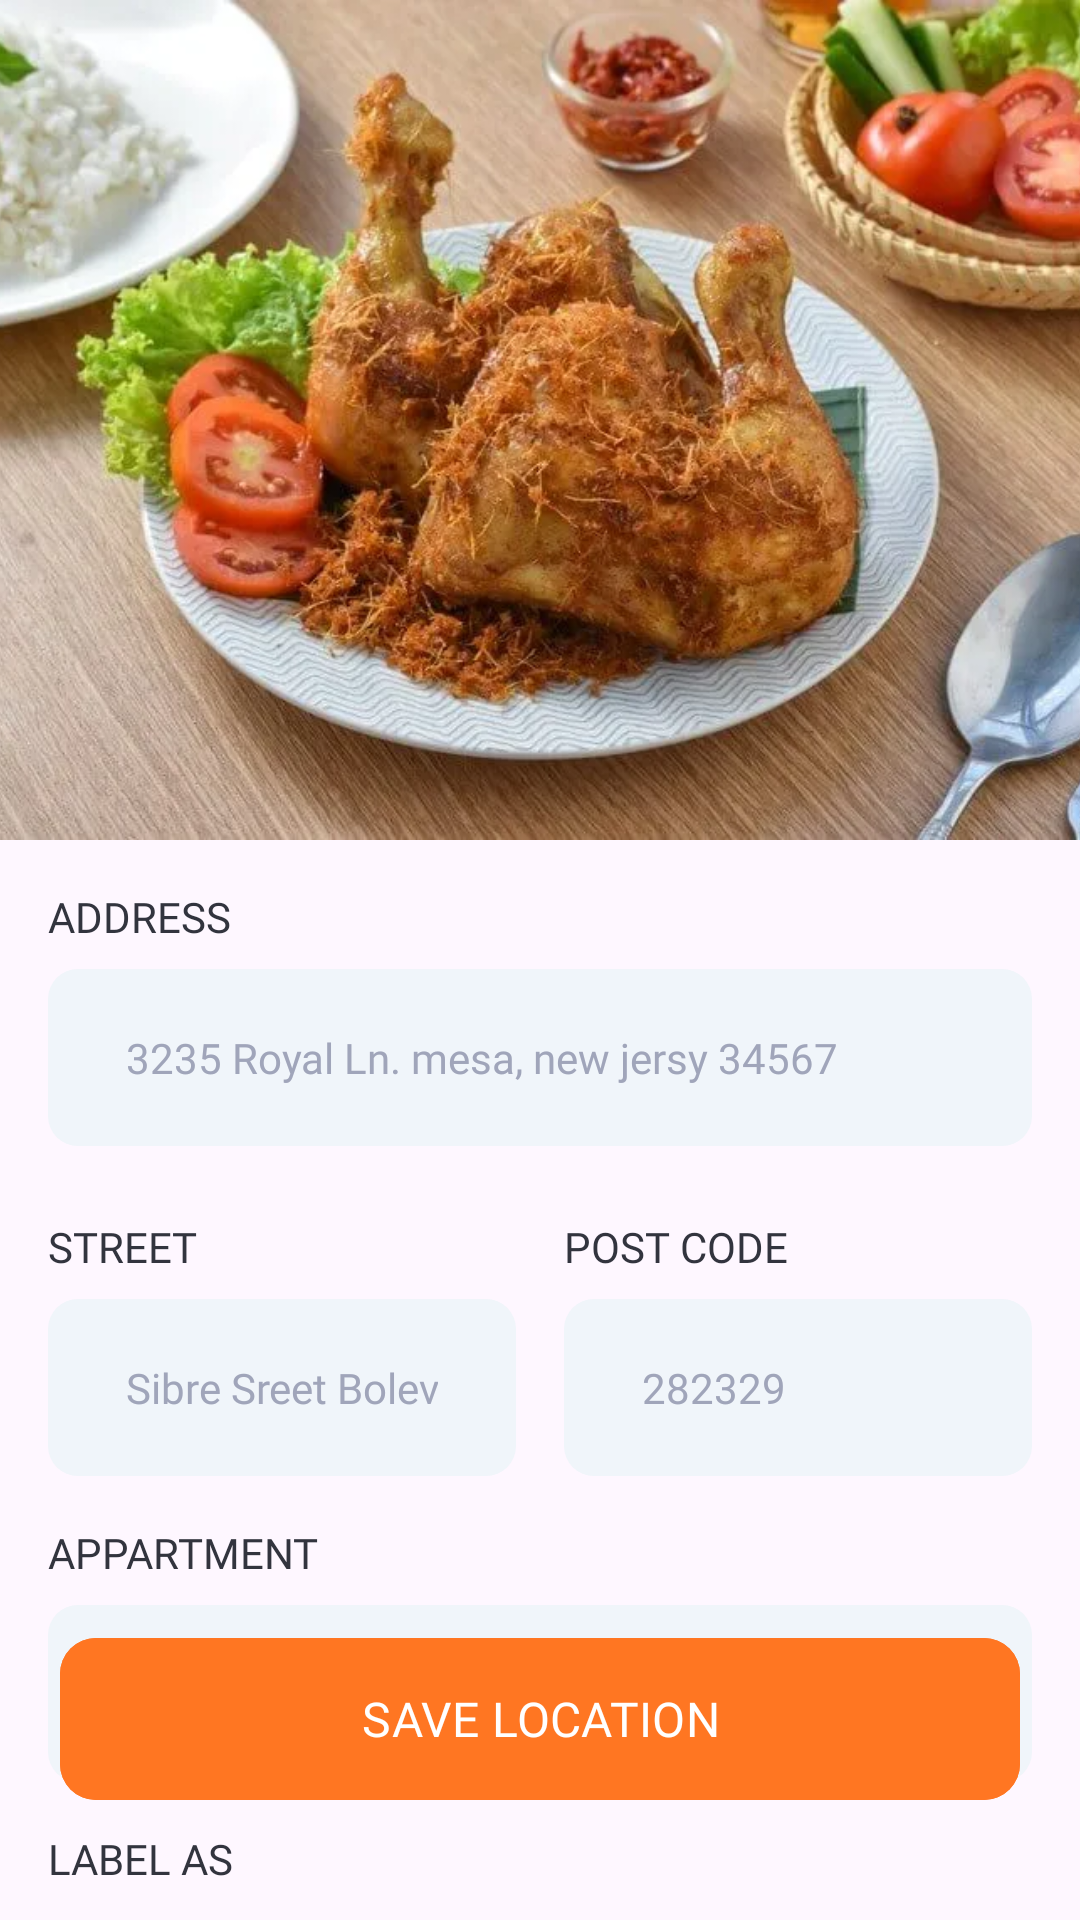

Produce the Android XML layout that renders to this screen, including the resource entries it uses.
<!-- AndroidManifest.xml: application theme Theme.WarteGO -->
<!-- res/layout/fragment_add_address.xml -->
<?xml version="1.0" encoding="utf-8"?>
<androidx.constraintlayout.widget.ConstraintLayout xmlns:android="http://schemas.android.com/apk/res/android"
    xmlns:app="http://schemas.android.com/apk/res-auto"
    xmlns:tools="http://schemas.android.com/tools"
    android:layout_width="match_parent"
    android:layout_height="match_parent"
    tools:context=".ui.auth.profile.address.add_address.AddAddressFragment">


    <androidx.constraintlayout.widget.Guideline
        android:id="@+id/start"
        android:layout_width="wrap_content"
        android:layout_height="wrap_content"
        android:orientation="vertical"
        app:layout_constraintGuide_begin="16dp" />

    <androidx.constraintlayout.widget.Guideline
        android:id="@+id/top_header"
        android:layout_width="wrap_content"
        android:layout_height="wrap_content"
        android:orientation="horizontal"
        app:layout_constraintGuide_begin="16dp" />

    <androidx.constraintlayout.widget.Guideline
        android:id="@+id/end"
        android:layout_width="wrap_content"
        android:layout_height="wrap_content"
        android:orientation="vertical"
        app:layout_constraintGuide_end="16dp" />

    <androidx.constraintlayout.widget.Guideline
        android:id="@+id/end_bottom"
        android:layout_width="wrap_content"
        android:layout_height="wrap_content"
        android:orientation="horizontal"
        app:layout_constraintGuide_end="16dp" />

    <FrameLayout
        android:id="@+id/maps"
        android:layout_width="0dp"
        android:layout_height="wrap_content"
        app:layout_constraintEnd_toEndOf="parent"
        app:layout_constraintStart_toStartOf="parent"
        app:layout_constraintTop_toTopOf="parent">


        <com.google.android.material.imageview.ShapeableImageView
            android:id="@+id/iv_maps"
            android:layout_width="match_parent"
            android:layout_height="280dp"
            android:scaleType="centerCrop"
            android:src="@drawable/sample_category" />

        <Button
            android:id="@+id/btn_back"
            style="?attr/materialIconButtonFilledStyle"
            android:layout_width="wrap_content"
            android:layout_height="wrap_content"
            android:layout_marginStart="16dp"
            android:layout_marginTop="16dp"
            android:backgroundTint="#32343E"
            android:gravity="start|top"
            android:padding="16dp"
            app:icon="@drawable/arrow_back_24px"
            app:iconSize="20dp"
            app:iconTint="@color/white" />
    </FrameLayout>

    <com.google.android.material.textview.MaterialTextView
        android:id="@+id/tv_address"
        android:layout_width="wrap_content"
        android:layout_height="wrap_content"
        android:layout_marginTop="16dp"
        android:fontFamily="@font/sen_regular"
        android:text="ADDRESS"
        android:textColor="#32343E"
        android:textSize="14sp"
        app:layout_constraintStart_toEndOf="@id/start"
        app:layout_constraintTop_toBottomOf="@id/maps" />

    <EditText
        android:id="@+id/tf_address"
        android:layout_width="0dp"
        android:layout_height="wrap_content"
        android:layout_marginTop="8dp"
        android:background="@drawable/background_textfield"
        android:drawableStart="@drawable/location_on_24px"
        android:drawablePadding="4dp"
        android:drawableTint="#6B6E82"
        android:fontFamily="@font/sen_regular"
        android:hint="3235 Royal Ln. mesa, new jersy 34567"
        android:inputType="textWebEditText"
        android:textColor="#32343E"
        android:textColorHint="#A0A5BA"
        android:textSize="14sp"
        app:layout_constraintEnd_toStartOf="@id/end"
        app:layout_constraintStart_toEndOf="@id/start"
        app:layout_constraintTop_toBottomOf="@id/tv_address" />

    <LinearLayout
        android:id="@+id/street_code"
        android:layout_width="0dp"
        android:layout_height="wrap_content"
        android:layout_marginTop="8dp"
        android:orientation="horizontal"
        app:layout_constraintEnd_toStartOf="@id/end"
        app:layout_constraintStart_toEndOf="@id/start"
        app:layout_constraintTop_toBottomOf="@id/tf_address">

        <RelativeLayout
            android:layout_width="0dp"
            android:layout_height="wrap_content"
            android:layout_marginEnd="8dp"
            android:layout_weight="1">

            <com.google.android.material.textview.MaterialTextView
                android:id="@+id/tv_street"
                android:layout_width="wrap_content"
                android:layout_height="wrap_content"
                android:layout_marginTop="16dp"
                android:fontFamily="@font/sen_regular"
                android:text="STREET"
                android:textColor="#32343E"
                android:textSize="14sp" />

            <EditText
                android:id="@+id/tf_street"
                android:layout_width="match_parent"
                android:layout_height="wrap_content"
                android:layout_below="@id/tv_street"
                android:layout_marginTop="8dp"
                android:background="@drawable/background_textfield"
                android:drawablePadding="4dp"
                android:fontFamily="@font/sen_regular"
                android:hint="Sibre Sreet Bolevard"
                android:inputType="textWebEditText"
                android:textColor="#32343E"
                android:textColorHint="#A0A5BA"
                android:textSize="14sp" />
        </RelativeLayout>

        <RelativeLayout
            android:layout_width="0dp"
            android:layout_height="wrap_content"
            android:layout_marginStart="8dp"
            android:layout_weight="1">

            <com.google.android.material.textview.MaterialTextView
                android:id="@+id/tv_post_code"
                android:layout_width="wrap_content"
                android:layout_height="wrap_content"
                android:layout_marginTop="16dp"
                android:fontFamily="@font/sen_regular"
                android:text="POST CODE"
                android:textColor="#32343E"
                android:textSize="14sp" />

            <EditText
                android:id="@+id/tf_post_code"
                android:layout_width="match_parent"
                android:layout_height="wrap_content"
                android:layout_below="@id/tv_post_code"
                android:layout_marginTop="8dp"
                android:background="@drawable/background_textfield"
                android:drawablePadding="4dp"
                android:fontFamily="@font/sen_regular"
                android:hint="282329"
                android:inputType="textWebEditText"
                android:textColor="#32343E"
                android:textColorHint="#A0A5BA"
                android:textSize="14sp" />
        </RelativeLayout>
    </LinearLayout>

    <com.google.android.material.textview.MaterialTextView
        android:id="@+id/tv_appartment"
        android:layout_width="wrap_content"
        android:layout_height="wrap_content"
        android:layout_marginTop="16dp"
        android:fontFamily="@font/sen_regular"
        android:text="APPARTMENT"
        android:textColor="#32343E"
        android:textSize="14sp"
        app:layout_constraintStart_toEndOf="@id/start"
        app:layout_constraintTop_toBottomOf="@id/street_code" />

    <EditText
        android:id="@+id/tf_appartment"
        android:layout_width="0dp"
        android:layout_height="wrap_content"
        android:layout_marginTop="8dp"
        android:background="@drawable/background_textfield"
        android:fontFamily="@font/sen_regular"
        android:hint="325"
        android:inputType="textWebEditText"
        android:textColor="#32343E"
        android:textColorHint="#A0A5BA"
        android:textSize="14sp"
        app:layout_constraintEnd_toStartOf="@id/end"
        app:layout_constraintStart_toEndOf="@id/start"
        app:layout_constraintTop_toBottomOf="@id/tv_appartment" />

    <com.google.android.material.textview.MaterialTextView
        android:id="@+id/tv_label"
        android:layout_width="wrap_content"
        android:layout_height="wrap_content"
        android:layout_marginTop="16dp"
        android:fontFamily="@font/sen_regular"
        android:text="LABEL AS"
        android:textColor="#32343E"
        android:textSize="14sp"
        app:layout_constraintStart_toEndOf="@id/start"
        app:layout_constraintTop_toBottomOf="@id/tf_appartment" />

    <com.google.android.material.chip.ChipGroup
        android:id="@+id/chip_group"
        android:layout_width="0dp"
        android:layout_height="wrap_content"
        android:layout_marginTop="8dp"
        app:singleSelection="true"
        app:layout_constraintEnd_toStartOf="@id/end"
        app:layout_constraintStart_toEndOf="@id/start"
        app:layout_constraintTop_toBottomOf="@id/tv_label">

        <com.google.android.material.chip.Chip
            android:id="@+id/chip_home"
            style="@style/Widget.Material3.Chip.Suggestion"
            android:layout_width="wrap_content"
            android:layout_height="wrap_content"
            android:checked="false"
            android:fontFamily="@font/sen_regular"
            android:text="Home"
            android:textSize="14sp"
            app:chipCornerRadius="20dp"
            app:chipEndPadding="20dp"
            app:chipStartPadding="20dp" />

        <com.google.android.material.chip.Chip
            android:id="@+id/chip_work"
            style="@style/Widget.Material3.Chip.Suggestion"
            android:layout_width="wrap_content"
            android:layout_height="wrap_content"
            android:checked="false"
            android:fontFamily="@font/sen_regular"
            android:text="Work"
            android:textSize="14sp"
            app:chipCornerRadius="20dp"
            app:chipEndPadding="20dp"
            app:chipStartPadding="20dp" />

        <com.google.android.material.chip.Chip
            android:id="@+id/chip_other"
            style="@style/Widget.Material3.Chip.Suggestion"
            android:layout_width="wrap_content"
            android:layout_height="wrap_content"
            android:checked="false"
            android:fontFamily="@font/sen_regular"
            android:text="Other"
            android:textSize="14sp"
            app:chipCornerRadius="20dp"
            app:chipEndPadding="20dp"
            app:chipStartPadding="20dp" />
    </com.google.android.material.chip.ChipGroup>

    <com.google.android.material.button.MaterialButton
        android:id="@+id/btn_save_location"
        style="?attr/materialIconButtonFilledStyle"
        android:layout_width="0dp"
        android:layout_height="62dp"
        android:layout_marginBottom="20dp"
        android:backgroundTint="#FF7622"
        android:fontFamily="@font/sen_bold"
        android:text="SAVE LOCATION"
        android:textColor="@color/white"
        android:textSize="16sp"
        app:layout_constraintBottom_toTopOf="@id/end_bottom"
        app:layout_constraintEnd_toStartOf="@id/end"
        app:layout_constraintStart_toEndOf="@id/start"
        app:shapeAppearanceOverlay="@style/ShapeAppearance.Material3.Corner.Medium" />

    <com.google.android.material.progressindicator.CircularProgressIndicator
        android:id="@+id/circular_loading"
        android:layout_width="wrap_content"
        android:layout_height="wrap_content"
        android:indeterminate="true"
        android:visibility="gone"
        app:indicatorColor="#FF7622"
        app:layout_constraintBottom_toBottomOf="parent"
        app:layout_constraintEnd_toEndOf="parent"
        app:layout_constraintStart_toStartOf="parent"
        app:layout_constraintTop_toTopOf="parent" />
</androidx.constraintlayout.widget.ConstraintLayout>
<!-- resources referenced by this layout -->
<resources>
  <!-- drawable background_textfield (drawable) -->
  <?xml version="1.0" encoding="utf-8"?>
  <shape xmlns:android="http://schemas.android.com/apk/res/android"
      android:shape="rectangle">
  
      <solid
          android:color="#F0F5FA"/>
      <corners
          android:radius="10dp"/>
      <padding
          android:top="20dp"
          android:bottom="20dp"
          android:left="26dp"
          android:right="26dp"/>
  </shape>
  <!-- drawable sample_category: png bitmap (drawable, 906403 bytes) -->
  <style name="Theme.WarteGO" parent="Base.Theme.WarteGO" />
  <style name="Base.Theme.WarteGO" parent="Theme.Material3.DayNight.NoActionBar">
          
          
      </style>
  <!-- not gathered from this repository: default colours our renderer supplied (Android Studio template values) -->
  <color name="white">#FFFFFFFF</color>
</resources>
